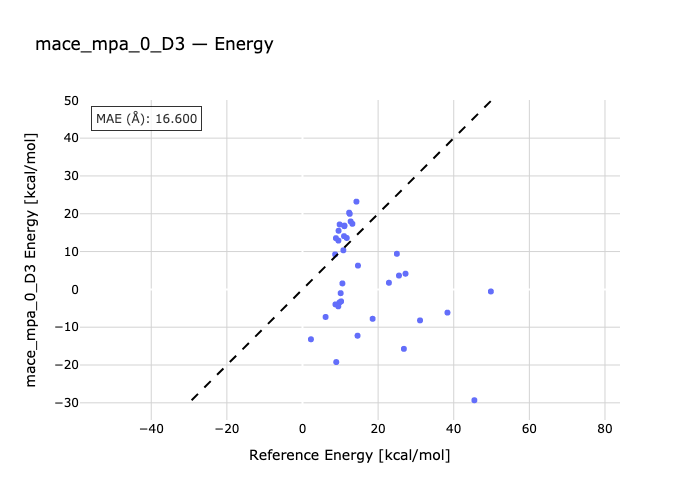

The table this chart was drawn from, first rows:
species, reference, predicted
c2h6-h1-ch4, 9.54, 15.5
h2-c2h6-ch4, 9.5, 12.91
c2h6-ch4-h3, 11.09, 16.87
c2h6-ch4-h4, 8.85, 13.54
c2h6-ch4-h5, 8.64, 9.252
c2h6-ch4-h6, 10.81, 10.34
c2h6-ch4-h7, 12.74, 17.96
c2h6-h8-ch4, 11.7, 13.59
c2h6-h9-ch4, 13.2, 17.35
h10-c2h6-ch4, 11.07, 16.71
c2h6-ch4-h11, 12.49, 19.98
c2h6-h12-ch4, 12.35, 20.28
c2h6-h13-ch4, 10.99, 14.08
c2h6-ch4-h14, 9.83, 17.17
c2h6-ch4-h15, 14.27, 23.2
c2h6-ch4-r1, 2.24, -13.2
c2h6-ch4-r2, 10.56, 1.572
c2h6-ch4-r3, 6.11, -7.299
r4-c2h6-ch4, 14.67, 6.286
c2h6-ch4-r5, 10.21, -3.167
c2h6-r6-ch4, 9.78, -3.472
c2h6-r7-ch4, 8.72, -3.968
c2h6-ch4-r8, 10.1, -1.007
c2h6-ch4-r9, 9.47, -4.488
c2h6-ch4-r10, 18.55, -7.778
c2h6-ch4-r11, 8.93, -19.22
c2h6-ch4-r12, 14.56, -12.26
c2h6-ch4-r13, 25.52, 3.657
c2h6-r14-ch4, 22.86, 1.754
c2h6-r15-ch4, 27.25, 4.145
r16-c2h6-ch4, 24.96, 9.409
c2h6-c1-ch4, 26.82, -15.72
c2h6-ch4-c2, 38.34, -6.147
c3-c2h6-ch4, 31.09, -8.207
c2h6-ch4-c4, 49.82, -0.5556
c2h6-ch4-c5, 45.46, -29.32
